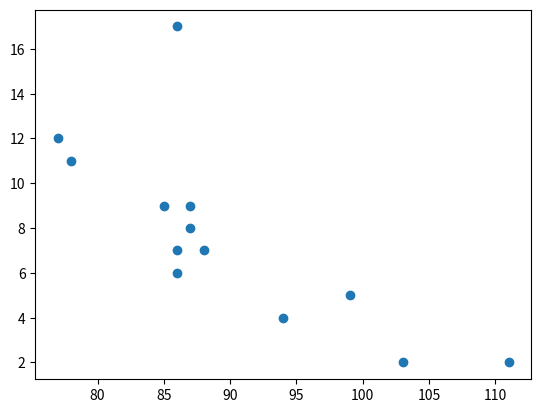

Recreate this plot in Python.
import matplotlib.pyplot as plt

x = [5,7,8,7,2,17,2,9,4,11,12,9,6]
y = [99,86,87,88,111,86,103,87,94,78,77,85,86]

plt.scatter(y, x)
plt.show()
